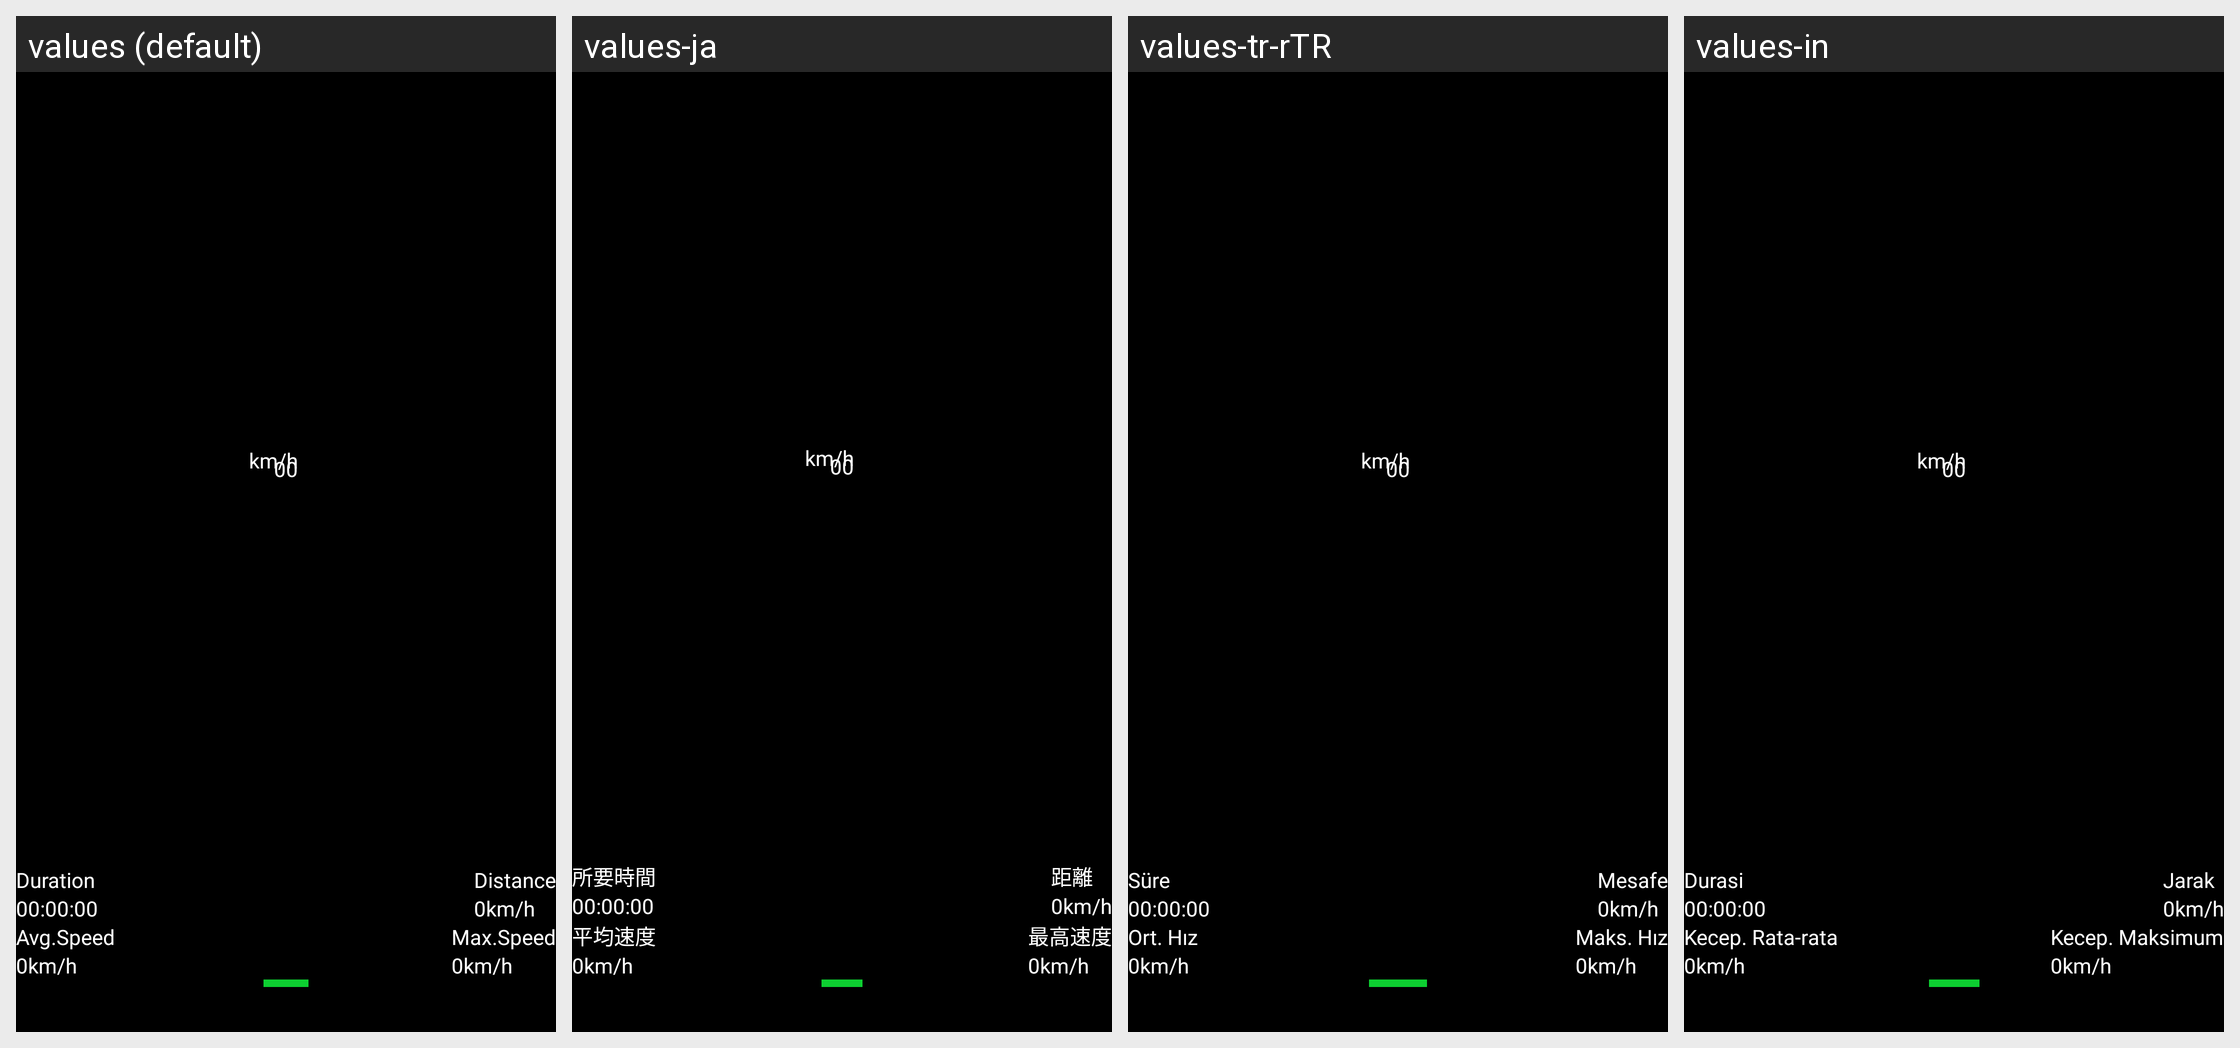

This grid shows one Android layout under several languages. Give, for every string resource on the screen, its name, the default text and each shown locale's text.
Android screen res/layout/fragment_digital.xml rendered under 4 locales, left to right: values (default), values-ja, values-tr-rTR, values-in. Device: Nexus 5 (rendered at 1080×1920; each locale shown at half size, 540×960, under a caption strip naming it); theme Theme.SpeedMeter.
Other locales in the repository, not shown: values-de-rDE, values-es-rES, values-fr-rFR, values-hi, values-pt-rPT, values-ru-rRU.
Strings drawn on this screen, with the default value and each locale's value (text and hints the layout hard-codes, and strings that could not be matched under every locale, appear in the picture but are not listed):

duration
  values: Duration
  values-ja: 所要時間
  values-tr-rTR: Süre
  values-in: Durasi

distance
  values: Distance
  values-ja: 距離
  values-tr-rTR: Mesafe
  values-in: Jarak

avg_speed
  values: Avg.Speed
  values-ja: 平均速度
  values-tr-rTR: Ort. Hız
  values-in: Kecep. Rata-rata

max_speed
  values: Max.Speed
  values-ja: 最高速度
  values-tr-rTR: Maks. Hız
  values-in: Kecep. Maksimum
